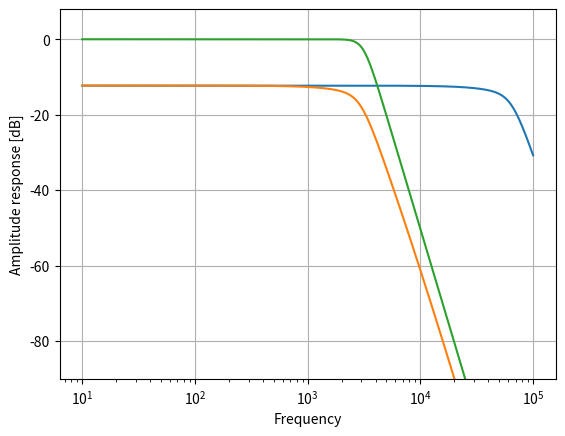

Recreate this plot in Python.
import numpy as np
import scipy.signal as signal
import matplotlib.pyplot as plt

FS = 48000.0
FREQ = 9000
omega = 2 * np.pi * FREQ

r = np.array([251589, -130428 - 4165j, -130428 + 4165j, 4634 - 22873j, 4634 + 22873j])
p = np.array([-46580, -55482 + 25082j, -55482 - 25082j, -26292 - 59437j, -26292 + 59437j])

r = np.array([5092.0, -11256.0 - 99566.0j, -11256.0 + 99566.0, -13802.0 - 24606.0j, -13802.0 + 24606.0j])
p = np.array([-176261.0, -51468.0 - 21437.0j, -51468.0 + 21437.0j, -26276.0 - 59699.0j, -26276.0 + 59699.0j])

H0 = 0
for i in range(5):
    prod = r[i]
    for k in range(5):
        if i == k:
            continue
        prod *= p[k]
    H0 += prod

print(H0)

# print(z)
# print(p)

worN=np.logspace(1, 5, 1000)
w, h = signal.freqs_zpk([], p, H0, worN)
plt.figure()
plt.semilogx(w, 20 * np.log10(abs(h)))

fc = 500.0
# freq_factor = fc / 9400
freq_factor = fc / 11000
r = r * freq_factor
p = p * freq_factor

H0 = 0
for i in range(5):
    prod = r[i]
    for k in range(5):
        if i == k:
            continue
        prod *= p[k]
    H0 += prod

w, h = signal.freqs_zpk([], p, H0, worN)
plt.semilogx(w, 20 * np.log10(abs(h)))

z, p, k = signal.butter(5, 2 * np.pi * fc, analog=True, output='zpk')
w, h = signal.freqs_zpk(z, p, k, worN)
plt.semilogx(w, 20 * np.log10(abs(h)))

plt.xlabel('Frequency')
plt.ylabel('Amplitude response [dB]')
plt.ylim(-90)
plt.grid()

# plt.figure()
# plt.plot(z.real, z.imag, 'go')
# plt.plot(p.real, p.imag, 'rx')
# plt.grid()
plt.show()
